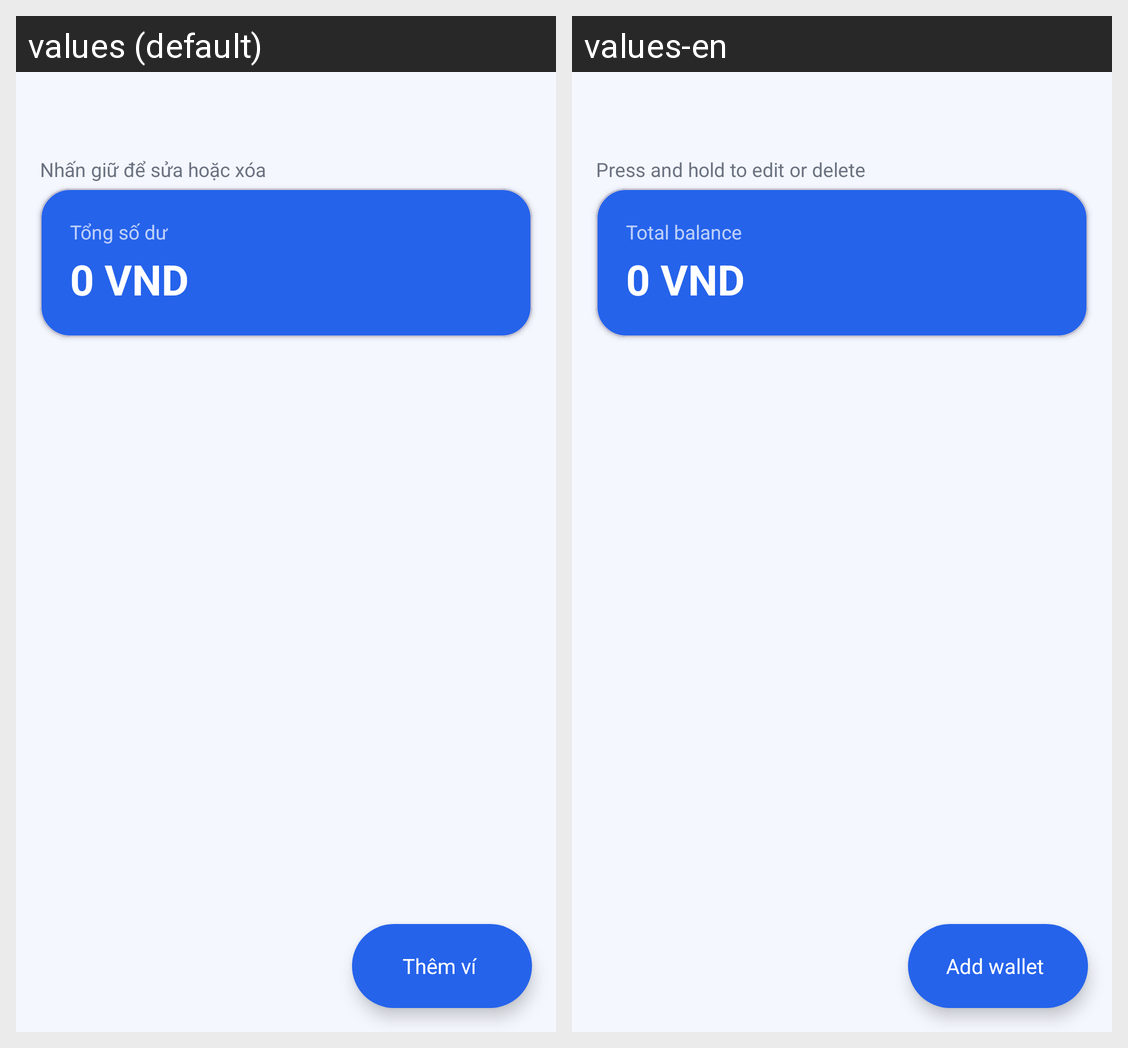

The Android screen above is rendered under two locales of the same app. Produce the string resources it draws, with the default and per-locale values.
Android screen res/layout/activity_wallet_list.xml rendered under 2 locales, left to right: values (default), values-en. Device: Nexus 5 (rendered at 1080×1920; each locale shown at half size, 540×960, under a caption strip naming it); theme Theme.ExpenseManager.WithActionBar.
Strings drawn on this screen, with the default value and each locale's value (text and hints the layout hard-codes, and strings that could not be matched under every locale, appear in the picture but are not listed):

s3_long_press_edit_delete
  values: Nhấn giữ để sửa hoặc xóa
  values-en: Press and hold to edit or delete

s3_total_balance
  values: Tổng số dư
  values-en: Total balance

add_wallet
  values: Thêm ví
  values-en: Add wallet
